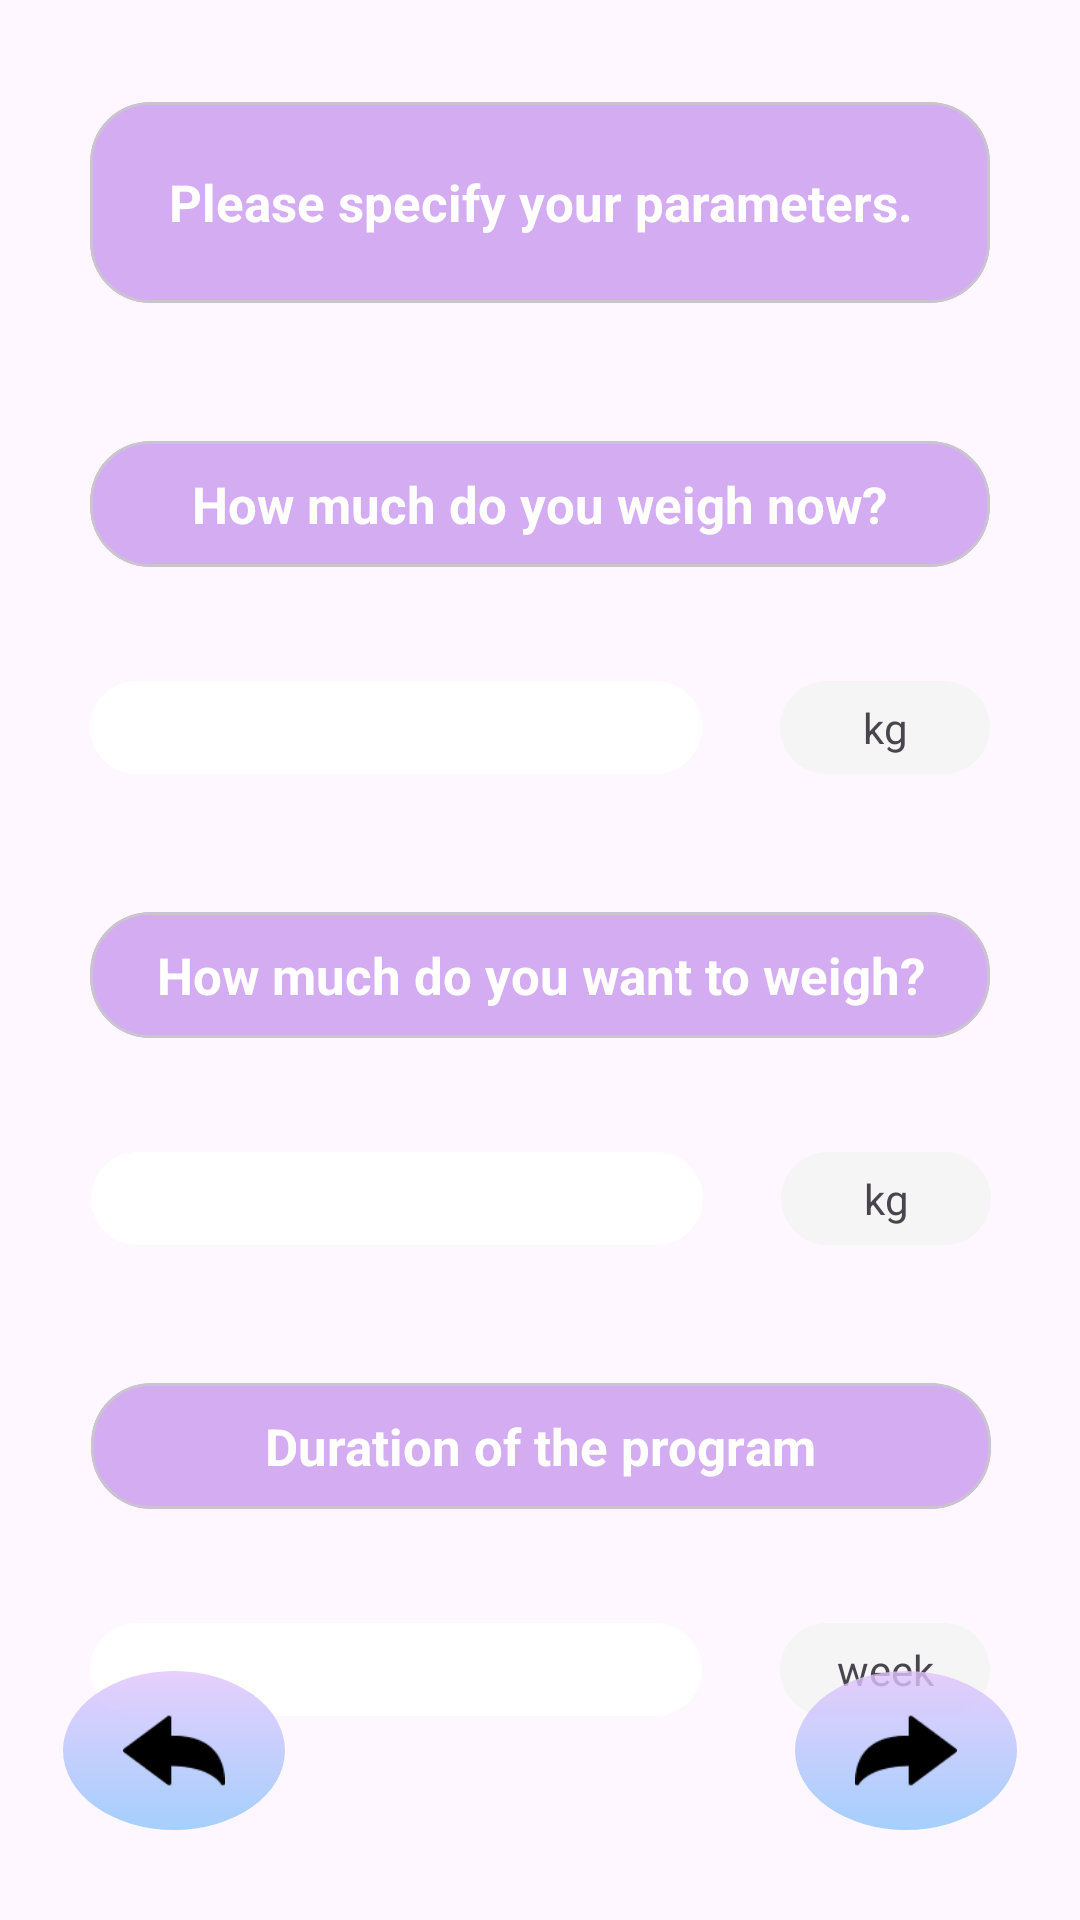

This screen was rendered from an Android layout file. Write that file and the resources it references.
<!-- AndroidManifest.xml: application theme Theme.ThietKeGiaoDien -->
<!-- res/layout/activity_choosing_weight.xml -->
<?xml version="1.0" encoding="utf-8"?>
<androidx.constraintlayout.widget.ConstraintLayout xmlns:android="http://schemas.android.com/apk/res/android"
    xmlns:app="http://schemas.android.com/apk/res-auto"
    xmlns:tools="http://schemas.android.com/tools"
    android:id="@+id/main"
    android:layout_width="match_parent"
    android:layout_height="match_parent"
    tools:context=".activitystart.ChoosingWeightActivity">

    <com.google.android.material.card.MaterialCardView
        android:id="@+id/cardView3"
        style="@style/CustomHeadlineCardViewStyle"
        app:layout_constraintEnd_toEndOf="parent"
        app:layout_constraintStart_toStartOf="parent"
        app:layout_constraintTop_toTopOf="parent">

        <TextView
            style="@style/CustomQuestionTextViewStyle"
            android:text="Please specify your parameters." />
    </com.google.android.material.card.MaterialCardView>

    <com.google.android.material.card.MaterialCardView
        android:id="@+id/materialCardView3"
        style="@style/CustomQuestionCardViewStyle"
        android:layout_height="42dp"
        app:layout_constraintEnd_toEndOf="parent"
        app:layout_constraintStart_toStartOf="parent"
        app:layout_constraintTop_toBottomOf="@+id/cardView3">

        <TextView
            style="@style/CustomQuestionTextViewStyle"
            android:text="How much do you weigh now?" />


    </com.google.android.material.card.MaterialCardView>


    <androidx.constraintlayout.widget.ConstraintLayout
        android:id="@+id/constraintLayout2"
        android:layout_width="300dp"
        android:layout_height="31dp"
        android:layout_marginTop="38dp"
        android:padding="0dp"
        app:cardCornerRadius="20dp"
        app:layout_constraintEnd_toEndOf="parent"
        app:layout_constraintStart_toStartOf="parent"
        app:layout_constraintTop_toBottomOf="@+id/materialCardView3">

        <LinearLayout
            android:id="@+id/linearLayout"
            android:layout_width="204dp"
            android:layout_height="31dp"
            android:background="@drawable/button_default_gradient"
            app:layout_constraintBottom_toBottomOf="parent"
            app:layout_constraintStart_toStartOf="parent"
            app:layout_constraintTop_toTopOf="parent">

            <EditText
                android:id="@+id/et_weight_now"
                style="@style/CustomQuestionEditTextStyle"
                android:inputType="number"
                android:layout_gravity="center"
                android:gravity="center" />

        </LinearLayout>


        <androidx.constraintlayout.widget.ConstraintLayout
            style="@style/CustomUnitLayoutStyle"
            android:layout_marginStart="16dp"
            android:background="@drawable/button_unit"
            app:layout_constraintBottom_toBottomOf="parent"
            app:layout_constraintEnd_toEndOf="parent"
            app:layout_constraintTop_toTopOf="parent">

            <TextView
                android:layout_width="wrap_content"
                android:layout_height="wrap_content"
                android:text="kg"
                app:layout_constraintBottom_toBottomOf="parent"
                app:layout_constraintEnd_toEndOf="parent"
                app:layout_constraintStart_toStartOf="parent"
                app:layout_constraintTop_toTopOf="parent" />

        </androidx.constraintlayout.widget.ConstraintLayout>

    </androidx.constraintlayout.widget.ConstraintLayout>


    <com.google.android.material.card.MaterialCardView
        android:id="@+id/materialCardView2"
        style="@style/CustomQuestionCardViewStyle"
        android:layout_height="42dp"
        android:layout_marginTop="46dp"
        app:layout_constraintEnd_toEndOf="parent"
        app:layout_constraintStart_toStartOf="parent"
        app:layout_constraintTop_toBottomOf="@+id/constraintLayout2">

        <TextView
            style="@style/CustomQuestionTextViewStyle"
            android:text="How much do you want to weigh?" />


    </com.google.android.material.card.MaterialCardView>


    <androidx.constraintlayout.widget.ConstraintLayout
        android:id="@+id/constraintLayout3"
        android:layout_width="300dp"
        android:layout_height="31dp"
        android:padding="0dp"
        android:layout_marginTop="38dp"
        app:cardCornerRadius="20dp"
        app:layout_constraintEnd_toEndOf="parent"
        app:layout_constraintHorizontal_bias="0.503"
        app:layout_constraintStart_toStartOf="parent"
        app:layout_constraintTop_toBottomOf="@+id/materialCardView2">

        <LinearLayout
            android:id="@id/linearLayout3"
            android:layout_width="204dp"
            android:layout_height="31dp"
            android:background="@drawable/button_default_gradient"
            app:layout_constraintBottom_toBottomOf="parent"
            app:layout_constraintStart_toStartOf="parent"
            app:layout_constraintTop_toTopOf="parent">

            <EditText
                android:id="@+id/et_desired_weight"
                style="@style/CustomQuestionEditTextStyle"
                android:inputType="number"
                android:layout_gravity="center"
                android:gravity="center" />

        </LinearLayout>


        <androidx.constraintlayout.widget.ConstraintLayout
            style="@style/CustomUnitLayoutStyle"
            android:layout_marginStart="16dp"
            android:background="@drawable/button_unit"
            app:layout_constraintBottom_toBottomOf="parent"
            app:layout_constraintEnd_toEndOf="parent"
            app:layout_constraintTop_toTopOf="parent">

            <TextView
                android:layout_width="wrap_content"
                android:layout_height="wrap_content"
                android:text="kg"
                app:layout_constraintBottom_toBottomOf="parent"
                app:layout_constraintEnd_toEndOf="parent"
                app:layout_constraintStart_toStartOf="parent"
                app:layout_constraintTop_toTopOf="parent" />

        </androidx.constraintlayout.widget.ConstraintLayout>

    </androidx.constraintlayout.widget.ConstraintLayout>

    <com.google.android.material.card.MaterialCardView
        android:id="@+id/materialCardView4"
        style="@style/CustomQuestionCardViewStyle"
        android:layout_height="42dp"
        app:layout_constraintEnd_toEndOf="parent"
        app:layout_constraintHorizontal_bias="0.504"
        app:layout_constraintStart_toStartOf="parent"
        app:layout_constraintTop_toBottomOf="@+id/constraintLayout3">

        <TextView
            style="@style/CustomQuestionTextViewStyle"
            android:text="Duration of the program" />


    </com.google.android.material.card.MaterialCardView>


    <androidx.constraintlayout.widget.ConstraintLayout
        android:id="@+id/constraintLayout"
        android:layout_width="300dp"
        android:layout_height="31dp"
        android:padding="0dp"
        android:layout_marginTop="38dp"
        app:cardCornerRadius="20dp"
        app:layout_constraintEnd_toEndOf="parent"
        app:layout_constraintStart_toStartOf="parent"
        app:layout_constraintTop_toBottomOf="@+id/materialCardView4">

        <LinearLayout
            android:id="@+id/linearLayout3"
            android:layout_width="204dp"
            android:layout_height="31dp"
            android:background="@drawable/button_default_gradient"
            app:layout_constraintBottom_toBottomOf="parent"
            app:layout_constraintStart_toStartOf="parent"
            app:layout_constraintTop_toTopOf="parent">

            <EditText
                android:id="@+id/et_duration"
                style="@style/CustomQuestionEditTextStyle"
                android:inputType="number"
                android:layout_gravity="center"
                android:gravity="center" />

        </LinearLayout>


        <androidx.constraintlayout.widget.ConstraintLayout
            style="@style/CustomUnitLayoutStyle"
            android:layout_marginStart="16dp"
            android:background="@drawable/button_unit"
            app:layout_constraintBottom_toBottomOf="parent"
            app:layout_constraintEnd_toEndOf="parent"
            app:layout_constraintTop_toTopOf="parent">

            <TextView
                android:layout_width="wrap_content"
                android:layout_height="wrap_content"
                android:text="week"
                app:layout_constraintBottom_toBottomOf="parent"
                app:layout_constraintEnd_toEndOf="parent"
                app:layout_constraintStart_toStartOf="parent"
                app:layout_constraintTop_toTopOf="parent" />

        </androidx.constraintlayout.widget.ConstraintLayout>

    </androidx.constraintlayout.widget.ConstraintLayout>


    <ImageButton
        android:id="@+id/fab_turn_left"
        style="@style/CustomTurnImageButtonStyle"
        android:paddingHorizontal="20dp"
        android:paddingVertical="10dp"
        android:layout_marginStart="21dp"
        android:layout_marginBottom="30dp"
        app:layout_constraintBottom_toBottomOf="parent"
        app:layout_constraintStart_toStartOf="parent"
        app:srcCompat="@drawable/ic_turn_left" />

    <ImageButton
        android:id="@+id/fab_turn_right"
        style="@style/CustomTurnImageButtonStyle"
        android:layout_marginEnd="21dp"
        android:layout_marginBottom="30dp"
        app:layout_constraintBottom_toBottomOf="parent"
        app:layout_constraintEnd_toEndOf="parent"
        android:paddingHorizontal="20dp"
        android:paddingVertical="10dp"
        app:srcCompat="@drawable/ic_turn_right" />
</androidx.constraintlayout.widget.ConstraintLayout>
<!-- resources referenced by this layout -->
<resources>
  <!-- drawable button_default_gradient (drawable) -->
  <?xml version="1.0" encoding="utf-8"?>
  <shape xmlns:android="http://schemas.android.com/apk/res/android">
      
      <gradient
          android:startColor="#FFFFFF"
          android:endColor="#FFFFFF"
          android:angle="90" />
  
      <corners android:radius="20dp" />
  </shape>
  <style name="CustomHeadlineCardViewStyle">
          <item name="android:layout_width">300dp</item>
          <item name="android:layout_height">67dp</item>
          <item name="android:layout_marginTop">34dp</item>
          <item name="android:backgroundTint">#80AC62E6</item>
          <item name="cardCornerRadius">20dp</item>
      </style>
  <style name="CustomQuestionCardViewStyle">
          <item name="android:layout_width">300dp</item>
          <item name="android:layout_marginTop">46dp</item>
          <item name="android:backgroundTint">#80AC62E6</item>
          <item name="cardCornerRadius">20dp</item>
      </style>
  <style name="CustomQuestionEditTextStyle">
          <item name="android:layout_width">match_parent</item>
          <item name="android:layout_height">match_parent</item>
          <item name="android:ems">10</item>
          <item name="android:gravity">center</item>
          <item name="android:inputType">number</item>
          <item name="android:textSize">14sp</item>
          <item name="android:background">@android:color/transparent</item>
      </style>
  <style name="CustomQuestionTextViewStyle">
          <item name="android:layout_width">wrap_content</item>
          <item name="android:layout_height">wrap_content</item>
          <item name="android:layout_gravity">center</item>
          <item name="android:textAlignment">center</item>
          <item name="android:textColor">@color/white</item>
          <item name="android:textSize">17sp</item>
          <item name="android:textStyle">bold</item>
      </style>
  <style name="CustomTurnImageButtonStyle">
          <item name="android:layout_width">74dp</item>
          <item name="android:layout_height">53dp</item>
          <item name="android:layout_marginBottom">30dp</item>
          <item name="android:clickable">true</item>
          <item name="android:background">@drawable/button_turn_man</item>
          <item name="android:scaleType">fitXY</item>
      </style>
  <style name="CustomUnitLayoutStyle">
          <item name="android:layout_width">70dp</item>
          <item name="android:layout_height">31dp</item>
          <item name="android:backgroundTint">#F5F5F5</item>
          <item name="android:textColor">@color/black</item>
          <item name="android:textSize">10sp</item>
      </style>
  <style name="Theme.ThietKeGiaoDien" parent="Base.Theme.ThietKeGiaoDien" />
  <color name="white">#FFFFFFFF</color>
  <!-- drawable button_turn_man (drawable) -->
  <?xml version="1.0" encoding="utf-8"?>
  <ripple xmlns:android="http://schemas.android.com/apk/res/android"
      android:color="@color/white">
  
      
      <item android:id="@android:id/mask">
          <shape android:shape="oval">
              <solid android:color="#40FFFFFF"/>
          </shape>
      </item>
  
      
      <item>
          <layer-list>
              <item android:drawable="@drawable/button_turn_man_gradient"/>
          </layer-list>
      </item>
  </ripple>
  <color name="black">#FF000000</color>
  <style name="Base.Theme.ThietKeGiaoDien" parent="Theme.Material3.DayNight.NoActionBar">
          
          
      </style>
  <!-- drawable button_turn_man_gradient (drawable) -->
  <?xml version="1.0" encoding="utf-8"?>
  <shape xmlns:android="http://schemas.android.com/apk/res/android"
      android:shape="oval">
      
      <gradient
          android:startColor="#CC8EC5FC"
          android:endColor="#CCE0C3FC"
          android:angle="90" />
  
  </shape>
</resources>
